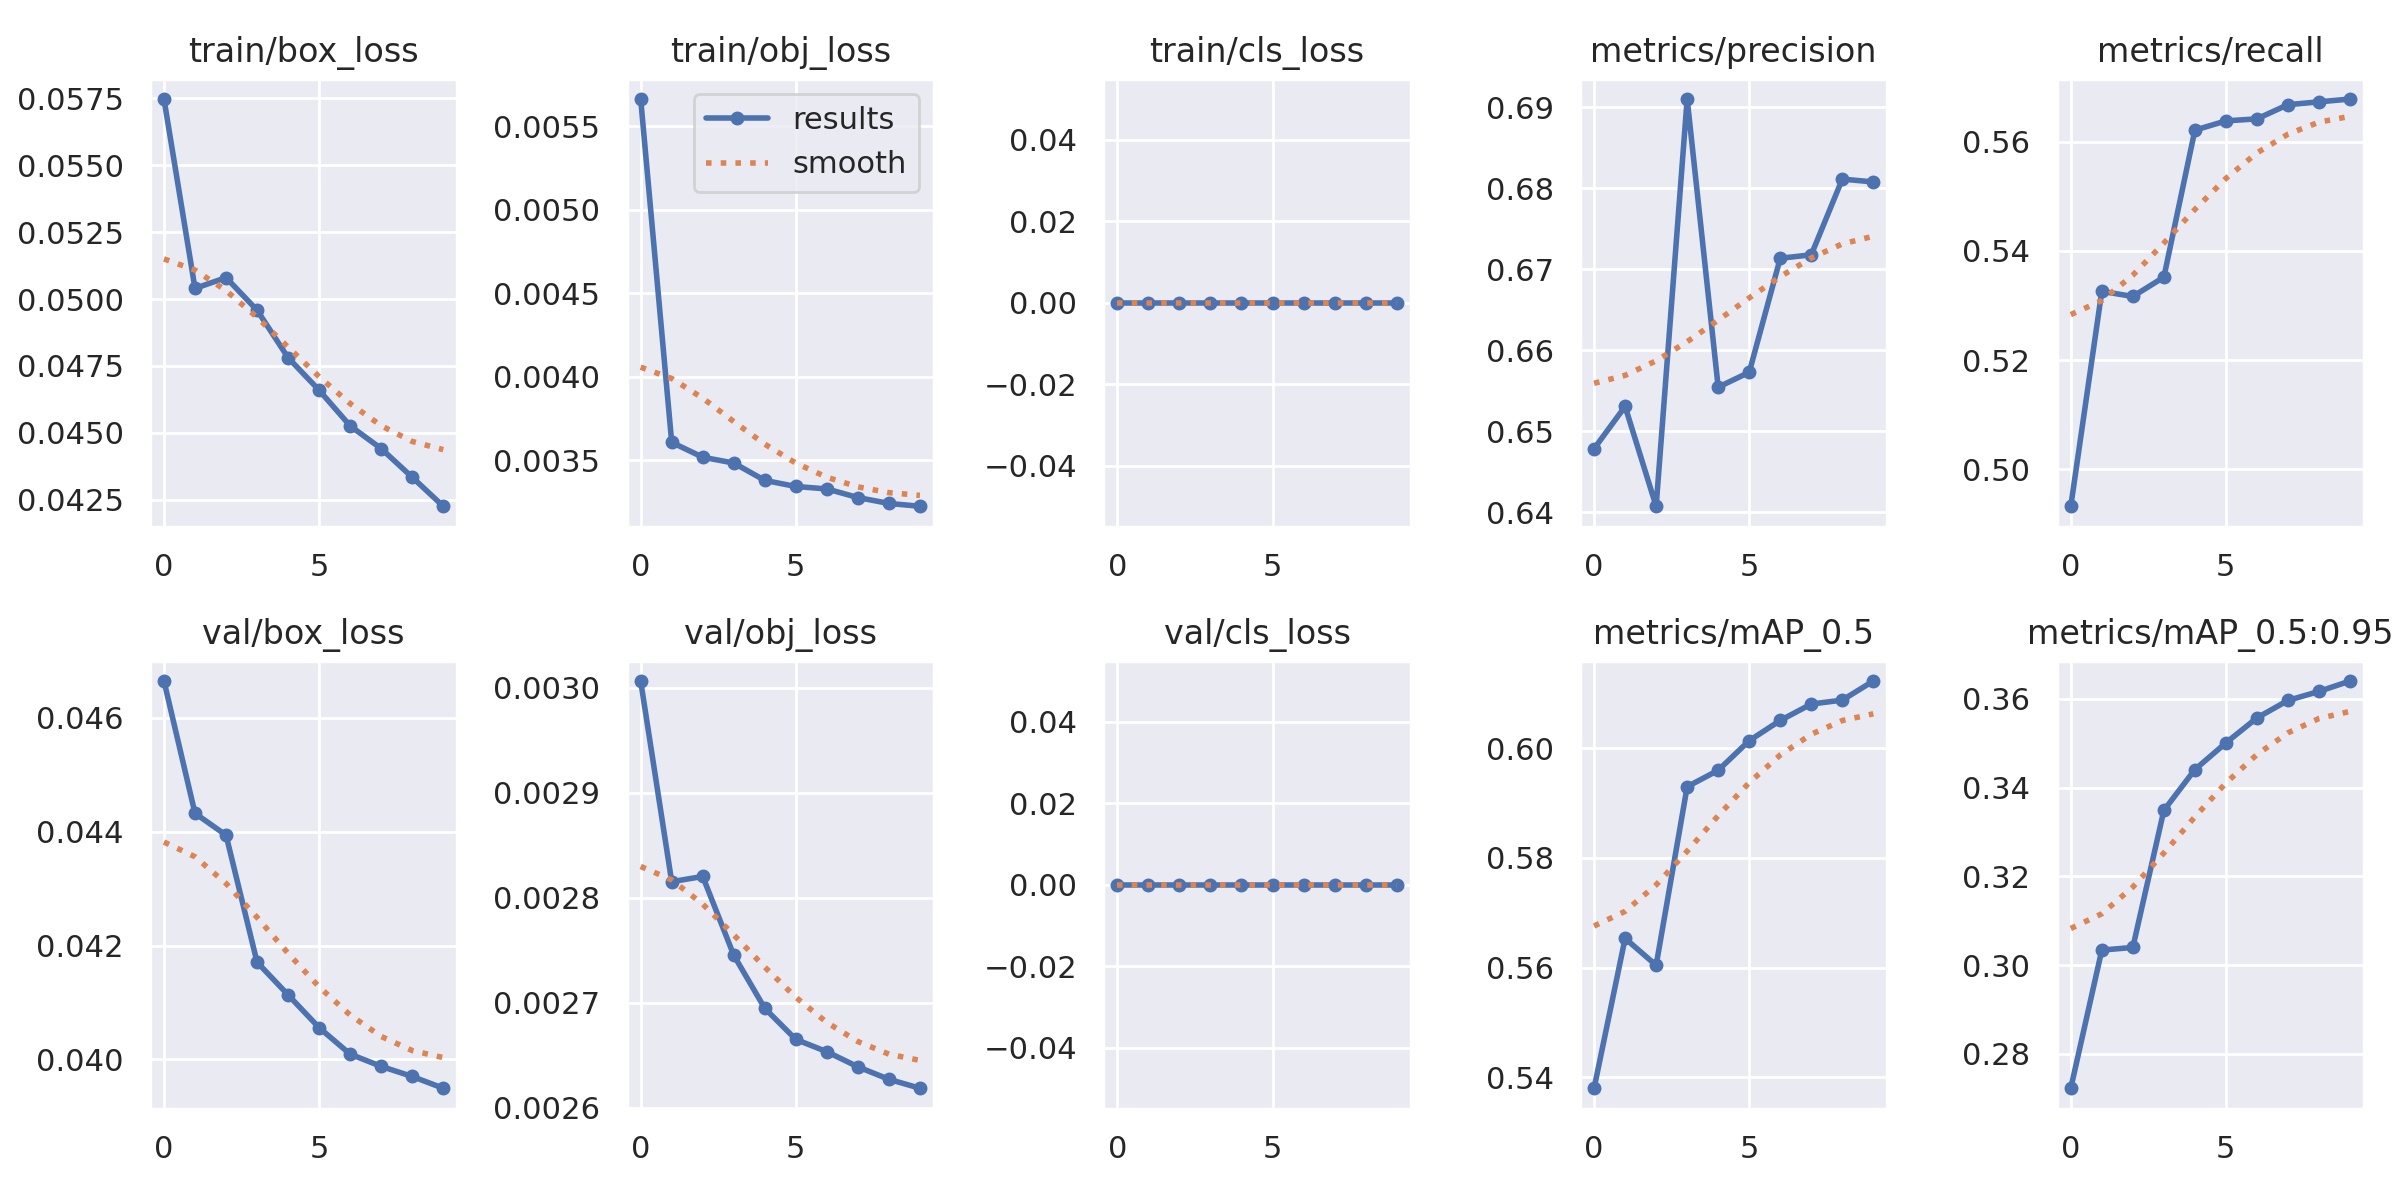

The data file committed next to this chart (first rows):
epoch, train/box_loss, train/obj_loss, train/cls_loss, metrics/precision, metrics/recall, metrics/mAP_0.5, metrics/mAP_0.5:0.95, val/box_loss, val/obj_loss, val/cls_loss, x/lr0, x/lr1, x/lr2
0, 0.05748, 0.005663, 0, 0.6478, 0.4933, 0.538, 0.2723, 0.04665, 0.003006, 0, 0.07001, 0.003332, 0.003332
1, 0.0504, 0.003608, 0, 0.6531, 0.5326, 0.5653, 0.3034, 0.04432, 0.002815, 0, 0.03935, 0.006006, 0.006006
2, 0.0508, 0.003519, 0, 0.6407, 0.5317, 0.5604, 0.304, 0.04394, 0.00282, 0, 0.008028, 0.008019, 0.008019
3, 0.04958, 0.003484, 0, 0.691, 0.5352, 0.593, 0.3349, 0.04171, 0.002745, 0, 0.00703, 0.00703, 0.00703
4, 0.04781, 0.00338, 0, 0.6554, 0.5621, 0.596, 0.3441, 0.04113, 0.002695, 0, 0.00703, 0.00703, 0.00703
5, 0.04659, 0.003344, 0, 0.6573, 0.5638, 0.6014, 0.3501, 0.04056, 0.002665, 0, 0.00604, 0.00604, 0.00604
6, 0.04526, 0.003329, 0, 0.6714, 0.5642, 0.6051, 0.3557, 0.04009, 0.002653, 0, 0.00505, 0.00505, 0.00505
7, 0.04441, 0.003278, 0, 0.6718, 0.5668, 0.6081, 0.3597, 0.03988, 0.002639, 0, 0.00406, 0.00406, 0.00406
8, 0.04334, 0.003242, 0, 0.6811, 0.5673, 0.6088, 0.3617, 0.0397, 0.002627, 0, 0.00307, 0.00307, 0.00307
9, 0.04225, 0.003225, 0, 0.6808, 0.5678, 0.6123, 0.364, 0.03949, 0.002619, 0, 0.00208, 0.00208, 0.00208
